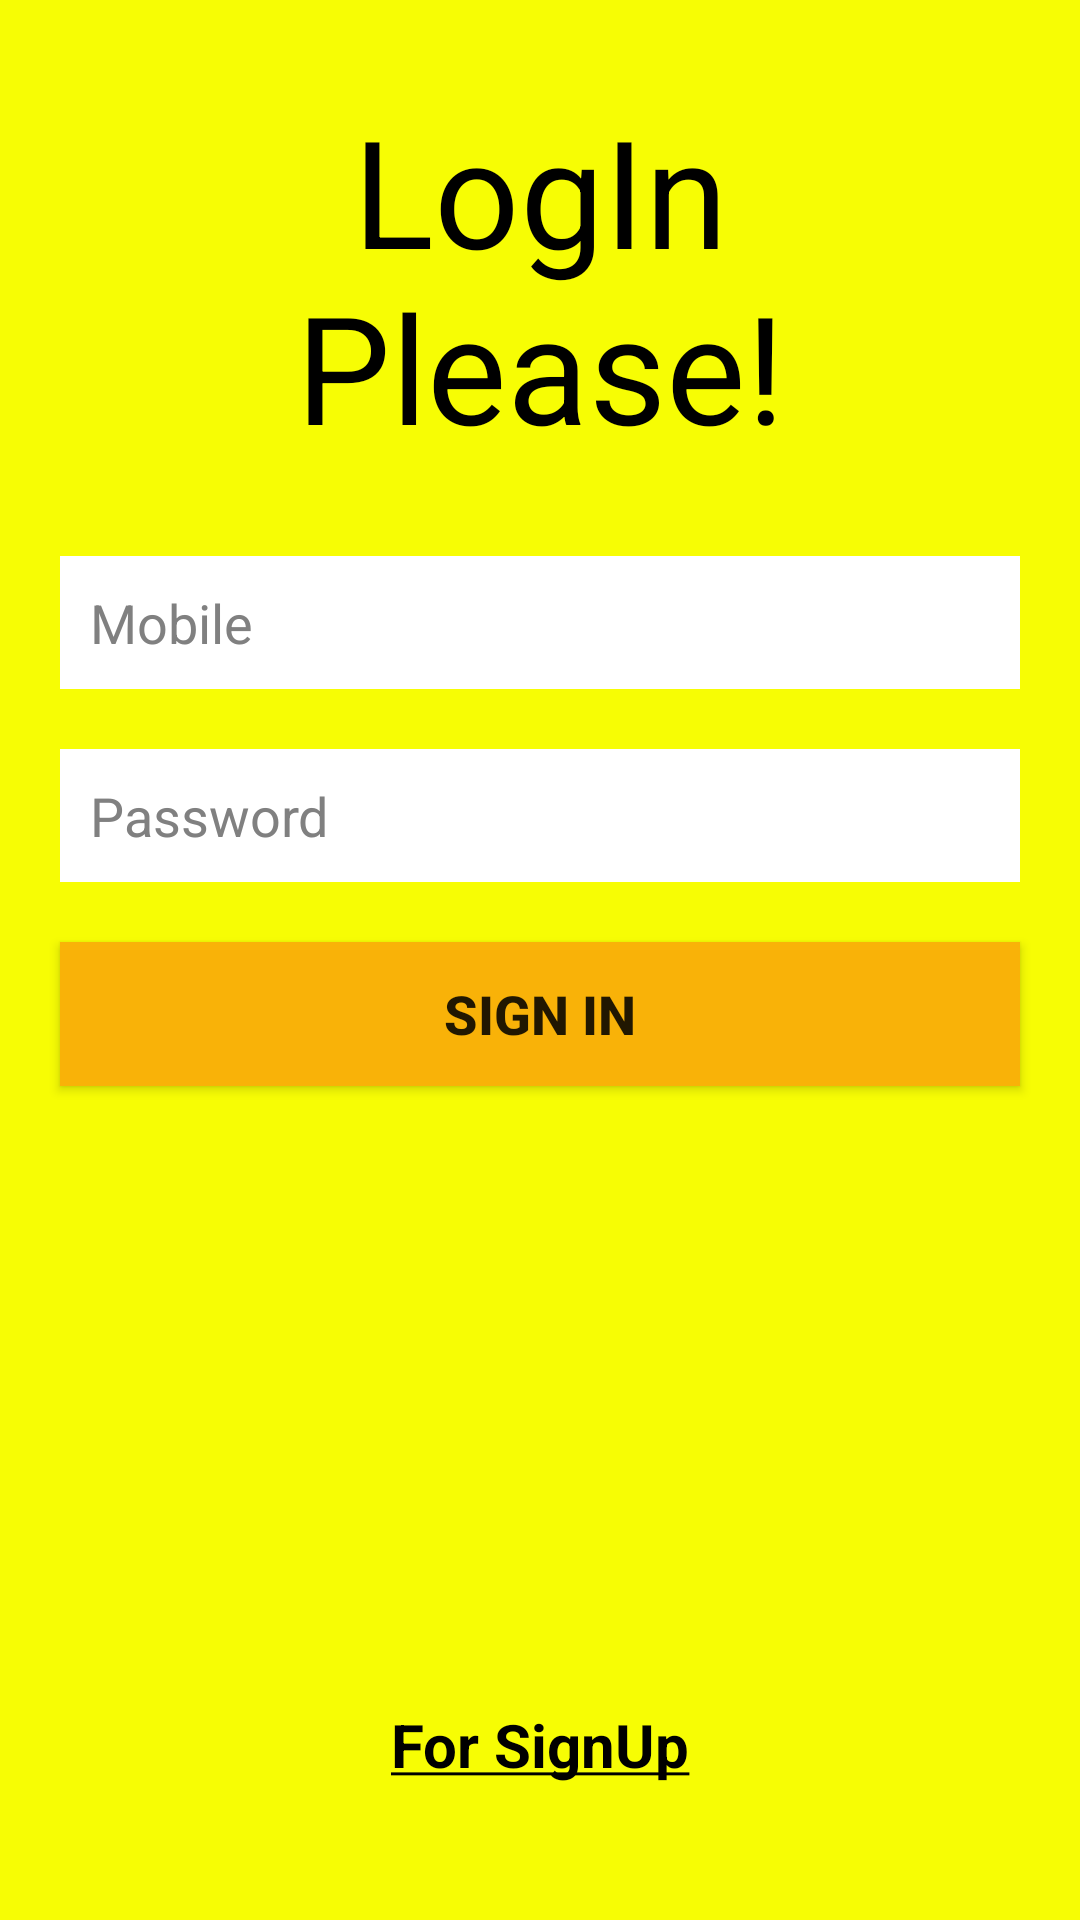

The Android layout XML behind this screen, and the referenced resources:
<!-- AndroidManifest.xml: application theme Theme.SignUpAndIn -->
<!-- res/layout/activity_login.xml -->
<?xml version="1.0" encoding="utf-8"?>
<RelativeLayout xmlns:android="http://schemas.android.com/apk/res/android"
    xmlns:app="http://schemas.android.com/apk/res-auto"
    xmlns:tools="http://schemas.android.com/tools"
    android:id="@+id/mainLayout"
    android:layout_width="match_parent"
    android:layout_height="match_parent"
    android:padding="10dp"
    android:background="@color/primary"
    tools:context=".LoginActivity">

    <TextView
        android:id="@+id/txtLogIn"
        android:layout_width="match_parent"
        android:layout_height="wrap_content"
        android:text="LogIn Please!"
        android:textSize="50dp"
        android:textColor="#000"
        android:textAlignment="center"
        android:layout_margin="10dp"
        android:padding="10dp"
        android:gravity="center_horizontal" />

    <EditText
        android:layout_width="match_parent"
        android:layout_height="wrap_content"
        android:drawableLeft="@drawable/ic_number"
        android:drawablePadding="5dp"
        android:id="@+id/email_Mob"
        android:hint="Mobile"
        android:layout_margin="10dp"
        android:textColorHint="@color/hint"

        android:padding="10dp"
        android:inputType="number"
        android:textSize="18sp"
        android:maxLength="10"
        android:textColor="#000"
        android:background="#fff"
        android:layout_below="@id/txtLogIn"/>

    <EditText
        android:layout_width="match_parent"
        android:layout_height="wrap_content"
        android:textColorHint="@color/hint"

        android:id="@+id/password1"
        android:inputType="numberPassword"
        android:layout_below="@+id/email_Mob"
        android:hint="Password"
        android:layout_margin="10dp"
        android:padding="10dp"
        android:drawableLeft="@drawable/ic_password"
        android:drawablePadding="5dp"
        android:textSize="18sp"
        android:textColor="#000"
        android:background="#fff"
        />
    <androidx.appcompat.widget.AppCompatButton
        android:layout_width="match_parent"
        android:layout_height="wrap_content"
        android:id="@+id/singin1"
        android:text="Sign In"
        android:textSize="18sp"
        android:textStyle="bold"
        android:layout_margin="10dp"
        android:background="@color/secondary"
        android:padding="10dp"
        android:layout_below="@+id/password1"/>

    <LinearLayout
        android:layout_below="@id/singin1"
        android:layout_width="match_parent"
        android:layout_height="match_parent">

        <TextView
            android:id="@+id/txtSignUpText"
            android:layout_width="match_parent"
            android:layout_height="wrap_content"
            android:text="@string/for_signin"
            android:textSize="20sp"
            android:textStyle="bold"
            android:textAlignment="center"
            android:layout_gravity="bottom"
            android:padding="5dp"
            android:layout_margin="10dp"
            android:textColor="#000"/>
    </LinearLayout>

</RelativeLayout>
<!-- resources referenced by this layout -->
<resources>
  <color name="hint">#808080</color>
  <color name="primary">#F7FD04</color>
  <color name="secondary">#F9B208</color>
  <string name="for_signin"><u>For SignUp</u></string>
  <style name="Theme.SignUpAndIn" parent="Theme.MaterialComponents.DayNight.NoActionBar">
          
          <item name="colorPrimary">@color/purple_500</item>
          <item name="colorPrimaryVariant">@color/purple_700</item>
          <item name="colorOnPrimary">@color/white</item>
          
          <item name="colorSecondary">@color/teal_200</item>
          <item name="colorSecondaryVariant">@color/teal_700</item>
          <item name="colorOnSecondary">@color/black</item>
          
          <item name="android:statusBarColor" tools:targetApi="l">?attr/colorPrimaryVariant</item>
          
      </style>
  <color name="purple_500">#FF6200EE</color>
  <color name="purple_700">#FF3700B3</color>
  <color name="white">#FFFFFFFF</color>
  <color name="teal_200">#FF03DAC5</color>
  <color name="teal_700">#FF018786</color>
  <color name="black">#FF000000</color>
</resources>
